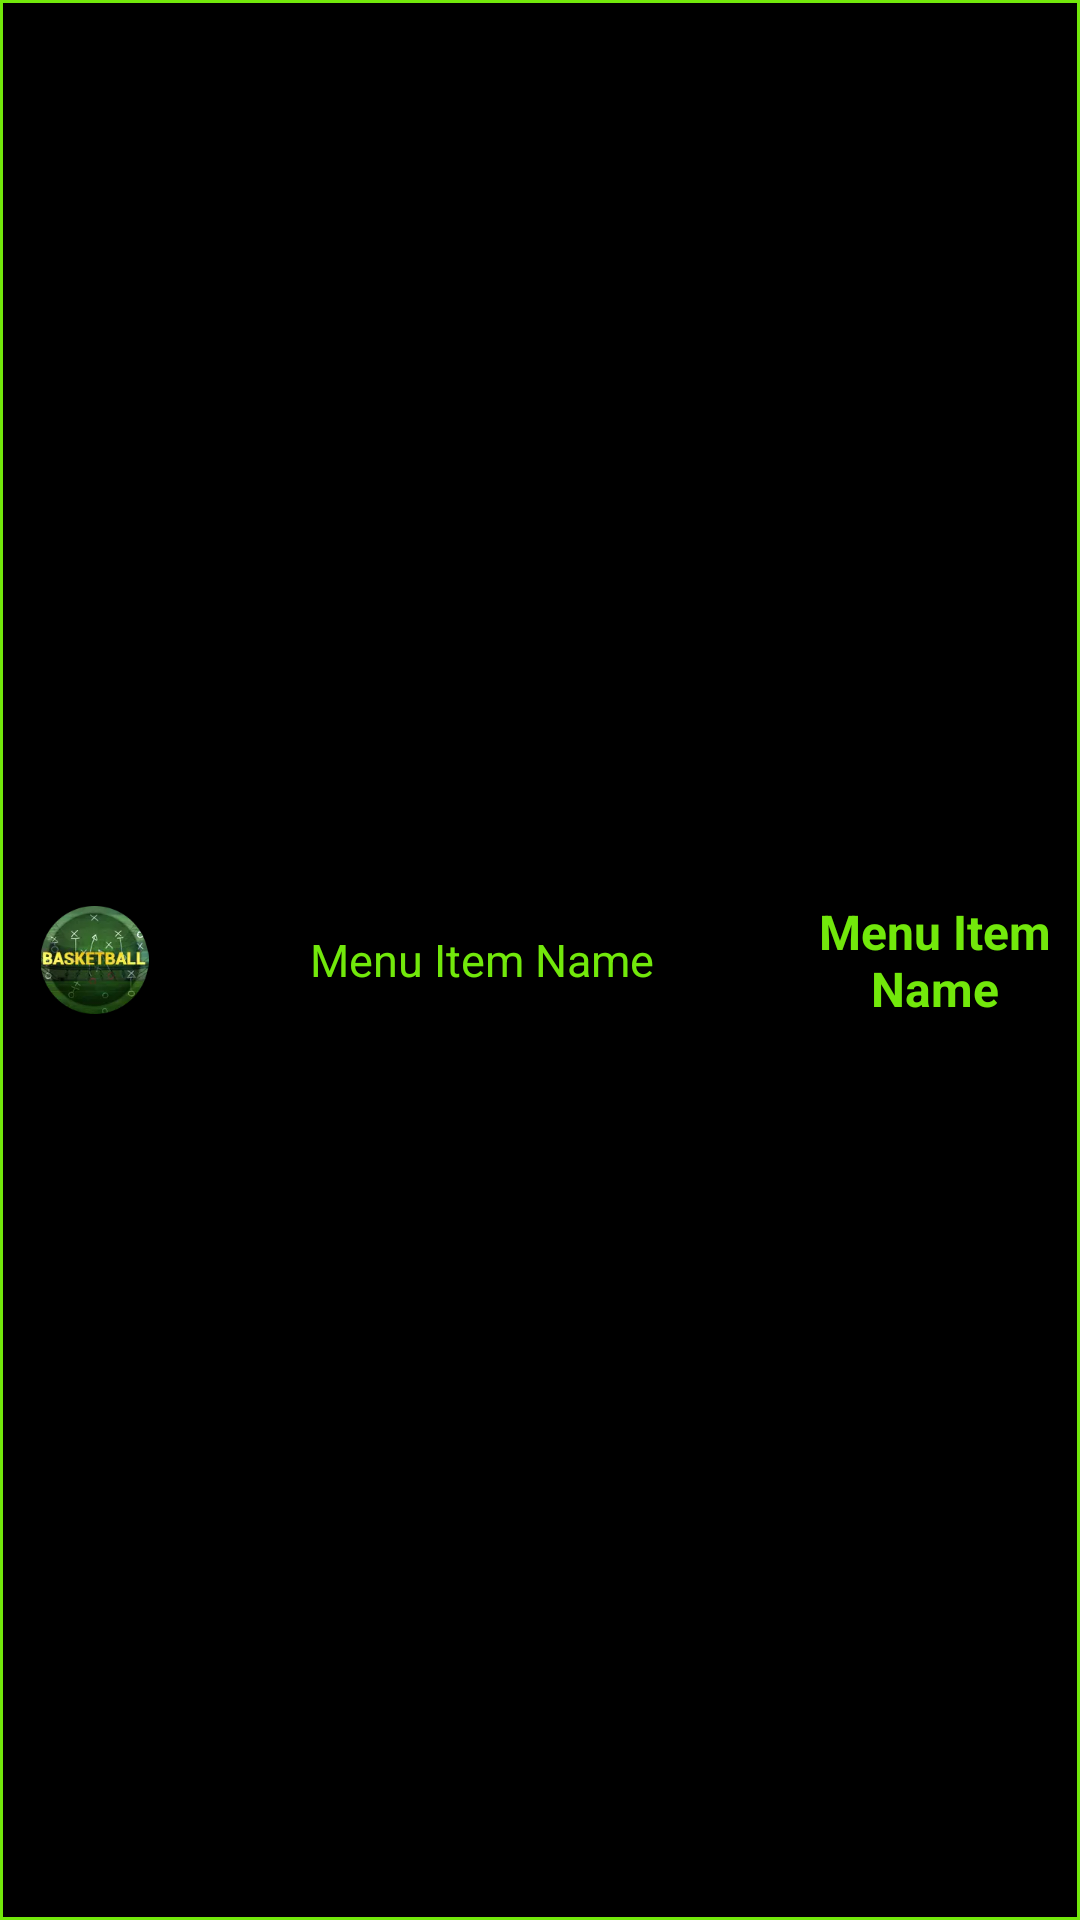

Produce the Android XML layout that renders to this screen, including the resource entries it uses.
<!-- AndroidManifest.xml: application theme AppTheme -->
<!-- res/layout/vip_row_item.xml -->
<?xml version="1.0" encoding="utf-8"?>
<LinearLayout xmlns:android="http://schemas.android.com/apk/res/android"
    android:layout_width="match_parent"
    android:layout_height="52dp"
    android:layout_margin="3dp"
    android:background="@drawable/menu_row_item_bg"
    android:orientation="horizontal">
        <ImageView
            android:id="@+id/imgMenuIconLeft"
            android:layout_weight="1"
            android:layout_width="0dp"
            android:layout_height="36dp"
            android:layout_marginLeft="10dp"
            android:layout_gravity="center_vertical"
            android:src="@drawable/icon_basketball"></ImageView>
        <TextView
            android:id="@+id/txtMenuName"
            android:layout_width="0dp"
            android:layout_weight="5"
            android:layout_height="match_parent"
            android:gravity="center"
            android:textColor="@color/colorAccent"
            android:layout_gravity="fill_vertical"
            android:textSize="15sp"
            android:text="Menu Item Name" />
        <TextView
            android:id="@+id/txtPrice"
            android:layout_width="0dp"
            android:layout_weight="2"
            android:layout_height="match_parent"
            android:gravity="center"
            android:textColor="@color/colorAccent"
            android:layout_gravity="fill_vertical"
            android:layout_marginRight="5dp"
            android:textSize="16sp"
            android:text="Menu Item Name"
            android:textStyle="bold" />
</LinearLayout>
<!-- resources referenced by this layout -->
<resources>
  <color name="colorAccent">#72E80B</color>
  <!-- drawable icon_basketball: webp bitmap (drawable, 5028 bytes) -->
  <!-- drawable menu_row_item_bg (drawable) -->
  <?xml version="1.0" encoding="utf-8"?>
  <shape xmlns:android="http://schemas.android.com/apk/res/android">
      <stroke android:width="1dp" android:color="@color/colorAccent" />
      <solid android:color="@color/colorBlack" />
  </shape>
  <style name="AppTheme" parent="Theme.AppCompat.Light.DarkActionBar">
          
          <item name="colorPrimary">@color/colorPrimary</item>
          <item name="colorPrimaryDark">@color/colorPrimaryDark</item>
          <item name="colorAccent">@color/colorAccent</item>
      </style>
  <color name="colorBlack">#000000</color>
  <color name="colorPrimary">#000000</color>
  <color name="colorPrimaryDark">#000000</color>
</resources>
